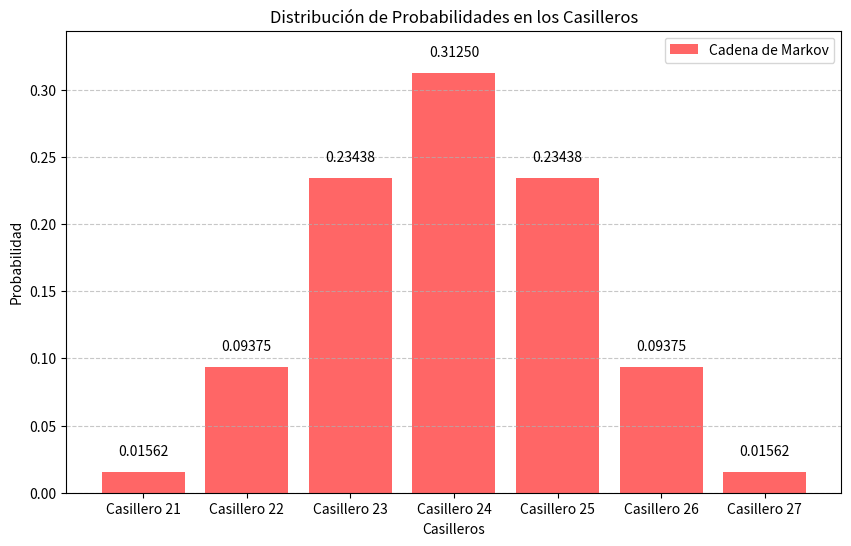

Source code (Python):
"""

Parcial 4: Cadena de Markov

Autores:
[redacted]
[redacted]
[redacted]
[redacted]
[redacted]

Fecha: 2024-05-15

Problema 3: 
Menganita quiere impresionar a Chispudito con sus conocimientos de probabilidad. Ella decide utilizar la máquina de Galton con 6 niveles de clavos y 7 casilleros donde caen las pelotitas para mostrárselo a Chispudito.
  
Para ayudarle a Menganita. debe encontrar la probabilidad de que la pelotita caiga en cada uno de los casilleros.

Programa:
    - Implementar la cadena de Markov para la máquina de Galton.
    - Simular la máquina de Galton con la Ley de los Grandes Números.
    - Comparar los resultados de la simulación con la cadena de Markov.

"""

# Se importan las librerías necesarias
import numpy as np
import matplotlib.pyplot as plt

# Cadena de Markov
print("Cadena de Markov")

P = np.array([
    #0, 1, 2, 3, 4, 5, 6, 7, 8, 9, 10, 11, 12, 13, 14, 15, 16, 17, 18, 19, 20, 21, 22, 23, 24, 25, 26, 27
    [0, 0.5, 0.5, 0, 0, 0, 0, 0, 0, 0, 0, 0, 0, 0, 0, 0, 0, 0, 0, 0, 0, 0, 0, 0, 0, 0, 0, 0], #Clavo 0
    [0, 0, 0, 0.5, 0.5, 0, 0, 0, 0, 0, 0, 0, 0, 0, 0, 0, 0, 0, 0, 0, 0, 0, 0, 0, 0, 0, 0, 0], #Clavo 1
    [0, 0, 0, 0, 0.5, 0.5, 0, 0, 0, 0, 0, 0, 0, 0, 0, 0, 0, 0, 0, 0, 0, 0, 0, 0, 0, 0, 0, 0], #Clavo 2
    [0, 0, 0, 0, 0, 0, 0.5, 0.5, 0, 0, 0, 0, 0, 0, 0, 0, 0, 0, 0, 0, 0, 0, 0, 0, 0, 0, 0, 0], #Clavo 3
    [0, 0, 0, 0, 0, 0, 0, 0.5, 0.5, 0, 0, 0, 0, 0, 0, 0, 0, 0, 0, 0, 0, 0, 0, 0, 0, 0, 0, 0], #Clavo 4
    [0, 0, 0, 0, 0, 0, 0, 0, 0.5, 0.5, 0, 0, 0, 0, 0, 0, 0, 0, 0, 0, 0, 0, 0, 0, 0, 0, 0, 0], #Clavo 5
    [0, 0, 0, 0, 0, 0, 0, 0, 0, 0, 0.5, 0.5, 0, 0, 0, 0, 0, 0, 0, 0, 0, 0, 0, 0, 0, 0, 0, 0], #Clavo 6
    [0, 0, 0, 0, 0, 0, 0, 0, 0, 0, 0, 0.5, 0.5, 0, 0, 0, 0, 0, 0, 0, 0, 0, 0, 0, 0, 0, 0, 0], #Clavo 7
    [0, 0, 0, 0, 0, 0, 0, 0, 0, 0, 0, 0, 0.5, 0.5, 0, 0, 0, 0, 0, 0, 0, 0, 0, 0, 0, 0, 0, 0], #Clavo 8
    [0, 0, 0, 0, 0, 0, 0, 0, 0, 0, 0, 0, 0, 0.5, 0.5, 0, 0, 0, 0, 0, 0, 0, 0, 0, 0, 0, 0, 0], #Clavo 9
    [0, 0, 0, 0, 0, 0, 0, 0, 0, 0, 0, 0, 0, 0, 0, 0.5, 0.5, 0, 0, 0, 0, 0, 0, 0, 0, 0, 0, 0], #Clavo 10
    [0, 0, 0, 0, 0, 0, 0, 0, 0, 0, 0, 0, 0, 0, 0, 0, 0.5, 0.5, 0, 0, 0, 0, 0, 0, 0, 0, 0, 0], #Clavo 11
    [0, 0, 0, 0, 0, 0, 0, 0, 0, 0, 0, 0, 0, 0, 0, 0, 0, 0.5, 0.5, 0, 0, 0, 0, 0, 0, 0, 0, 0], #Clavo 12
    [0, 0, 0, 0, 0, 0, 0, 0, 0, 0, 0, 0, 0, 0, 0, 0, 0, 0, 0.5, 0.5, 0, 0, 0, 0, 0, 0, 0, 0], #Clavo 13
    [0, 0, 0, 0, 0, 0, 0, 0, 0, 0, 0, 0, 0, 0, 0, 0, 0, 0, 0, 0.5, 0.5, 0, 0, 0, 0, 0, 0, 0], #Clavo 14
    [0, 0, 0, 0, 0, 0, 0, 0, 0, 0, 0, 0, 0, 0, 0, 0, 0, 0, 0, 0, 0, 0.5, 0.5, 0, 0, 0, 0, 0], #Clavo 15
    [0, 0, 0, 0, 0, 0, 0, 0, 0, 0, 0, 0, 0, 0, 0, 0, 0, 0, 0, 0, 0, 0, 0.5, 0.5, 0, 0, 0, 0], #Clavo 16
    [0, 0, 0, 0, 0, 0, 0, 0, 0, 0, 0, 0, 0, 0, 0, 0, 0, 0, 0, 0, 0, 0, 0, 0.5, 0.5, 0, 0, 0], #Clavo 17
    [0, 0, 0, 0, 0, 0, 0, 0, 0, 0, 0, 0, 0, 0, 0, 0, 0, 0, 0, 0, 0, 0, 0, 0, 0.5, 0.5, 0, 0], #Clavo 18
    [0, 0, 0, 0, 0, 0, 0, 0, 0, 0, 0, 0, 0, 0, 0, 0, 0, 0, 0, 0, 0, 0, 0, 0, 0, 0.5, 0.5, 0], #Clavo 19
    [0, 0, 0, 0, 0, 0, 0, 0, 0, 0, 0, 0, 0, 0, 0, 0, 0, 0, 0, 0, 0, 0, 0, 0, 0, 0, 0.5, 0.5],  #Clavo 20
    [0, 0, 0, 0, 0, 0, 0, 0, 0, 0, 0, 0, 0, 0, 0, 0, 0, 0, 0, 0, 0, 1, 0, 0, 0, 0, 0, 0], #Casillero 21
    [0, 0, 0, 0, 0, 0, 0, 0, 0, 0, 0, 0, 0, 0, 0, 0, 0, 0, 0, 0, 0, 0, 1, 0, 0, 0, 0, 0], #Casillero 22
    [0, 0, 0, 0, 0, 0, 0, 0, 0, 0, 0, 0, 0, 0, 0, 0, 0, 0, 0, 0, 0, 0, 0, 1, 0, 0, 0, 0], #Casillero 23
    [0, 0, 0, 0, 0, 0, 0, 0, 0, 0, 0, 0, 0, 0, 0, 0, 0, 0, 0, 0, 0, 0, 0, 0, 1, 0, 0, 0], #Casillero 24
    [0, 0, 0, 0, 0, 0, 0, 0, 0, 0, 0, 0, 0, 0, 0, 0, 0, 0, 0, 0, 0, 0, 0, 0, 0, 1, 0, 0], #Casillero 25
    [0, 0, 0, 0, 0, 0, 0, 0, 0, 0, 0, 0, 0, 0, 0, 0, 0, 0, 0, 0, 0, 0, 0, 0, 0, 0, 1, 0], #Casillero 26
    [0, 0, 0, 0, 0, 0, 0, 0, 0, 0, 0, 0, 0, 0, 0, 0, 0, 0, 0, 0, 0, 0, 0, 0, 0, 0, 0, 1] #Casillero 27
])
"""
P es la matriz de transición, donde cada fila representa un clavo y cada columna representa la probabilidad de transición a otros clavos o casilleros.
"""

# Inicializar un vector de estado con igual probabilidad en el primer clavo y 0 en los demás
estado = np.zeros(P.shape[0])
estado[0] = 1
"""
estado es un vector que representa la probabilidad de estar en cada clavo al comienzo.

Inicializamos este vector con 1 en el primer clavo.
"""

# Iterar la matriz de transición muchas veces
for _ in range(1000):
    estado = np.dot(estado, P)
"""
Multiplicamos el vector estado por la matriz de transición P repetidamente para simular el proceso de la cadena de Markov hasta alcanzar un estado estable.
"""

# Imprimir las probabilidades
print("Probabilidades de cada casillero:")
for i, prob in enumerate(estado[-7:], 21):  # Los últimos 7 estados son los casilleros
    print(f"Casillero {i}: {prob:.5f}")
"""
Imprimimos las probabilidades de que la pelota caiga en cada casillero, que son los últimos 7 estados de la matriz.
"""

# Extraer las probabilidades de los casilleros
probabilidades_casilleros = estado[-7:]

# Nombres de los casilleros
casilleros = [f"Casillero {i}" for i in range(21, 28)]

# Crear la gráfica de barras
plt.figure(figsize=(10, 6))
bars = plt.bar(casilleros, probabilidades_casilleros, color='red', alpha=0.6, label='Cadena de Markov')

# Agregar las etiquetas de probabilidad encima de cada barra
for bar, prob in zip(bars, probabilidades_casilleros):
    yval = bar.get_height()
    plt.text(bar.get_x() + bar.get_width()/2, yval + 0.01, f"{prob:.5f}", ha='center', va='bottom')

plt.xlabel('Casilleros')
plt.ylabel('Probabilidad')
plt.title('Distribución de Probabilidades en los Casilleros')
plt.ylim(0, max(probabilidades_casilleros) * 1.1)  # Ajustar límite superior del eje Y
plt.grid(axis='y', linestyle='--', alpha=0.7)
plt.legend()
plt.show()